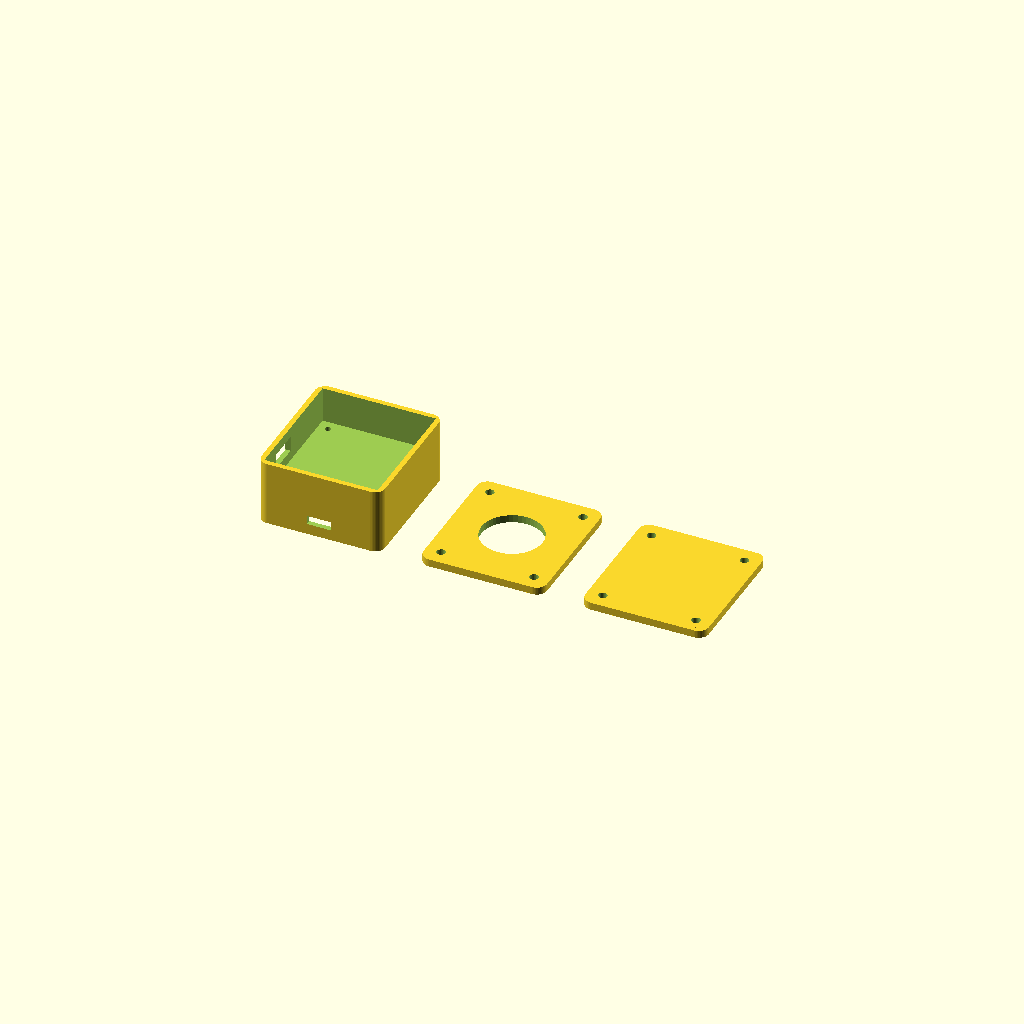
Cell 1 — every parameter at its default value.
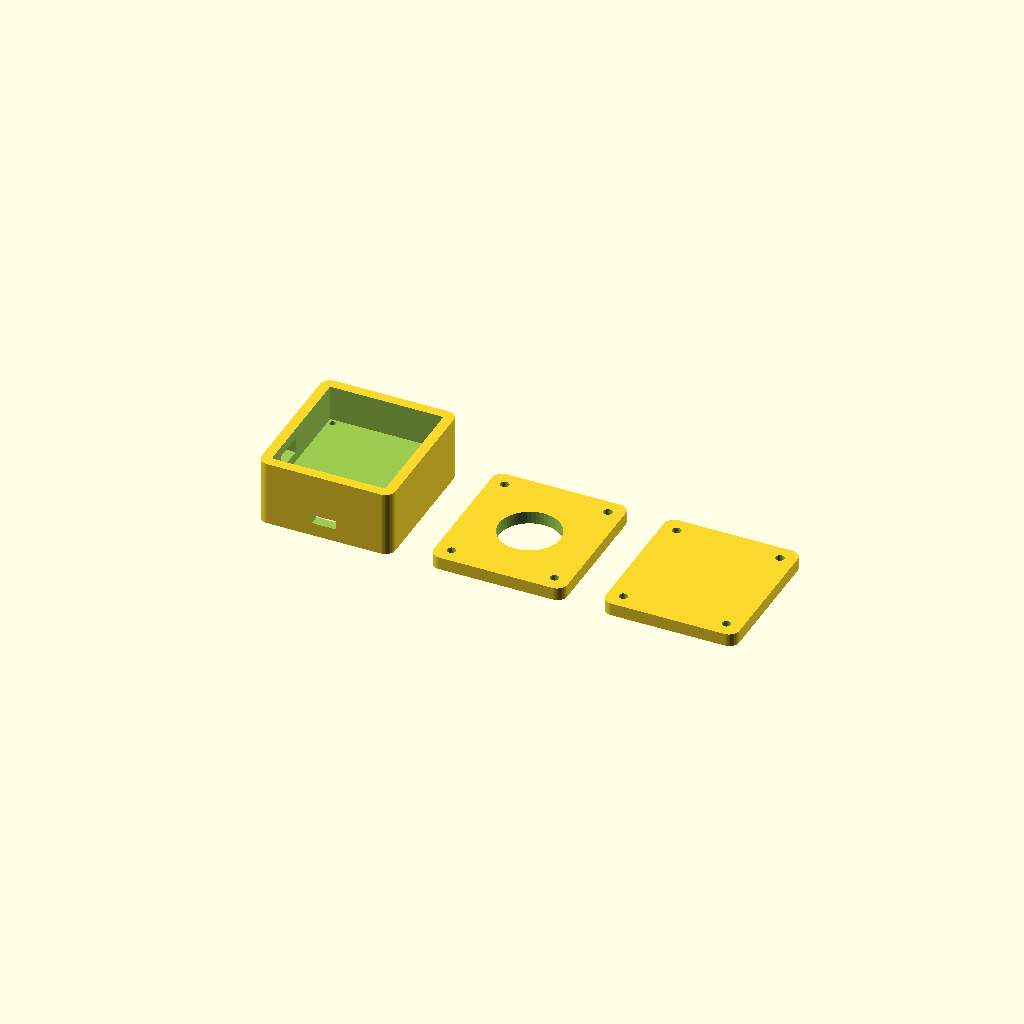
Cell 2 — epaisseur_paroi set to 4, the other parameters unchanged.
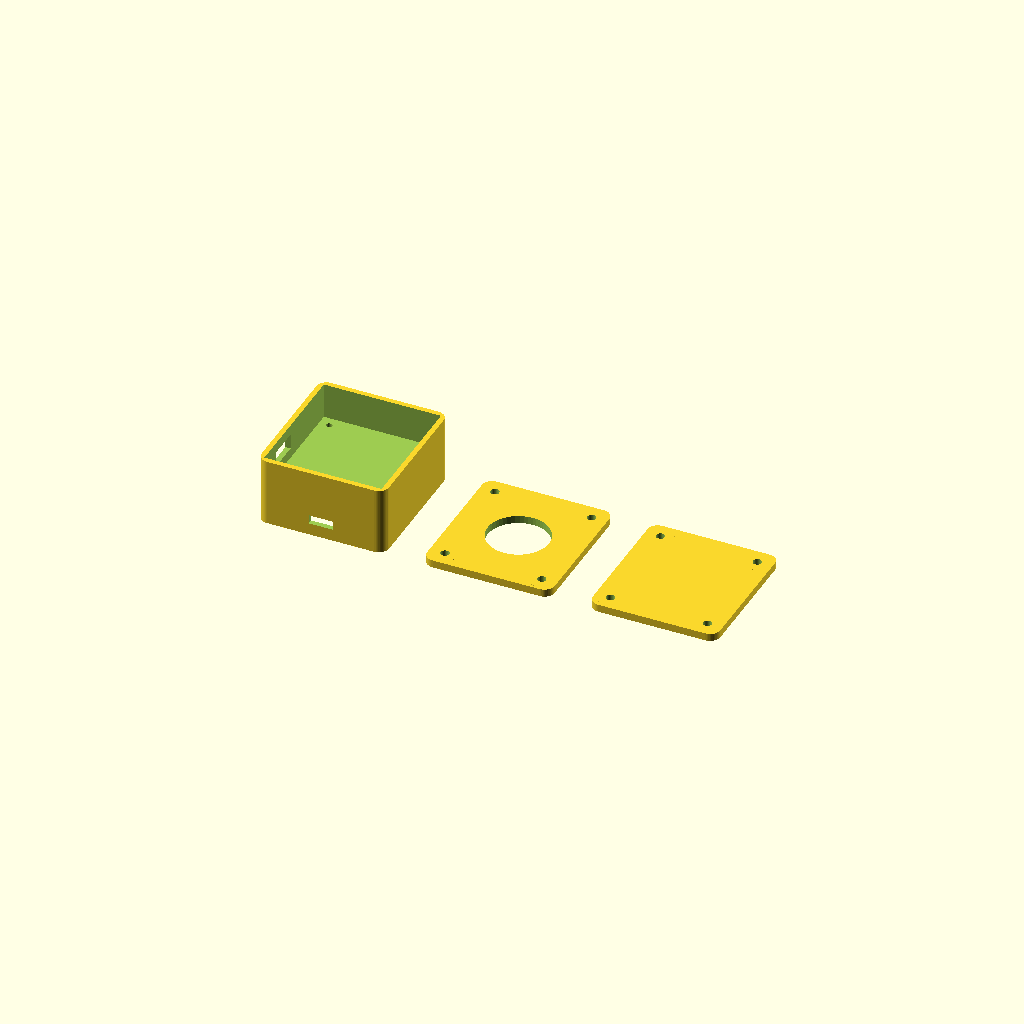
Cell 3: the same model with jeu = 1.
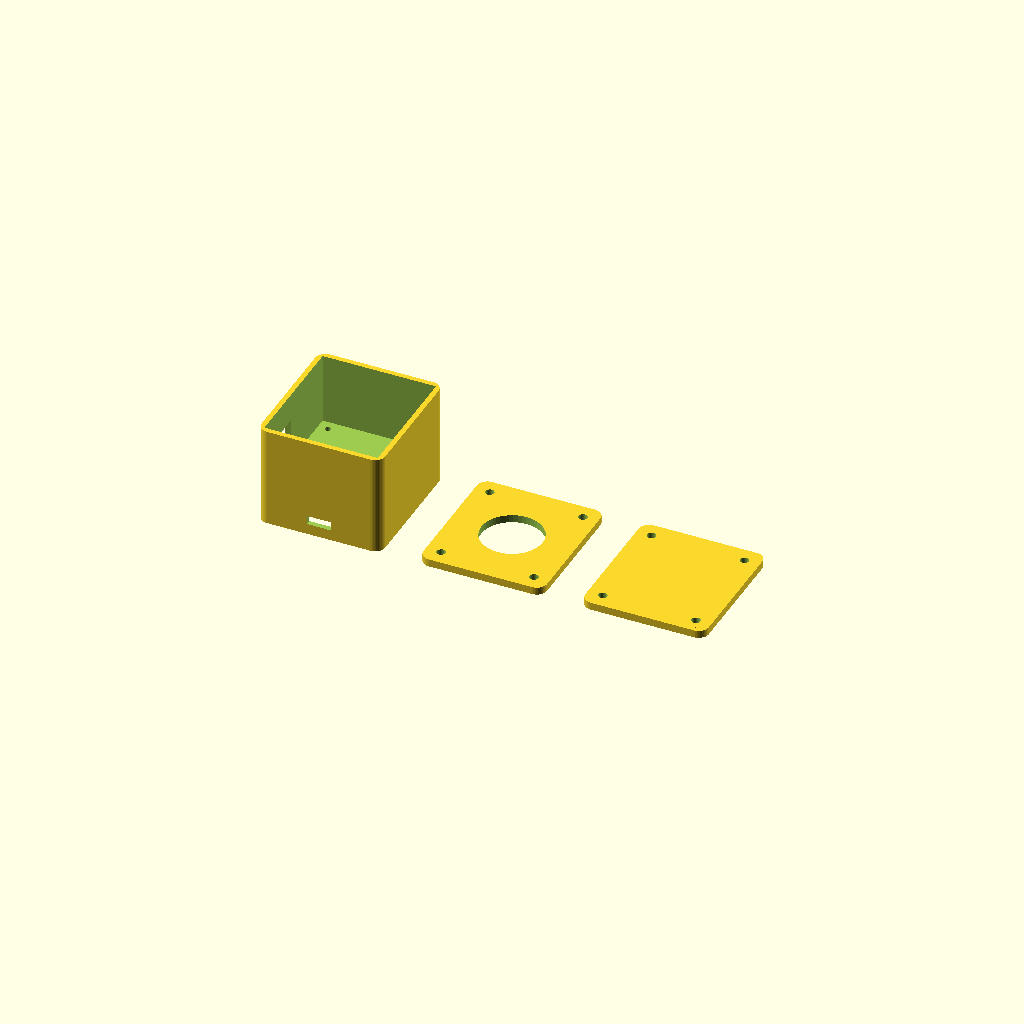
Cell 4: the same model with hauteur_headers = 28.
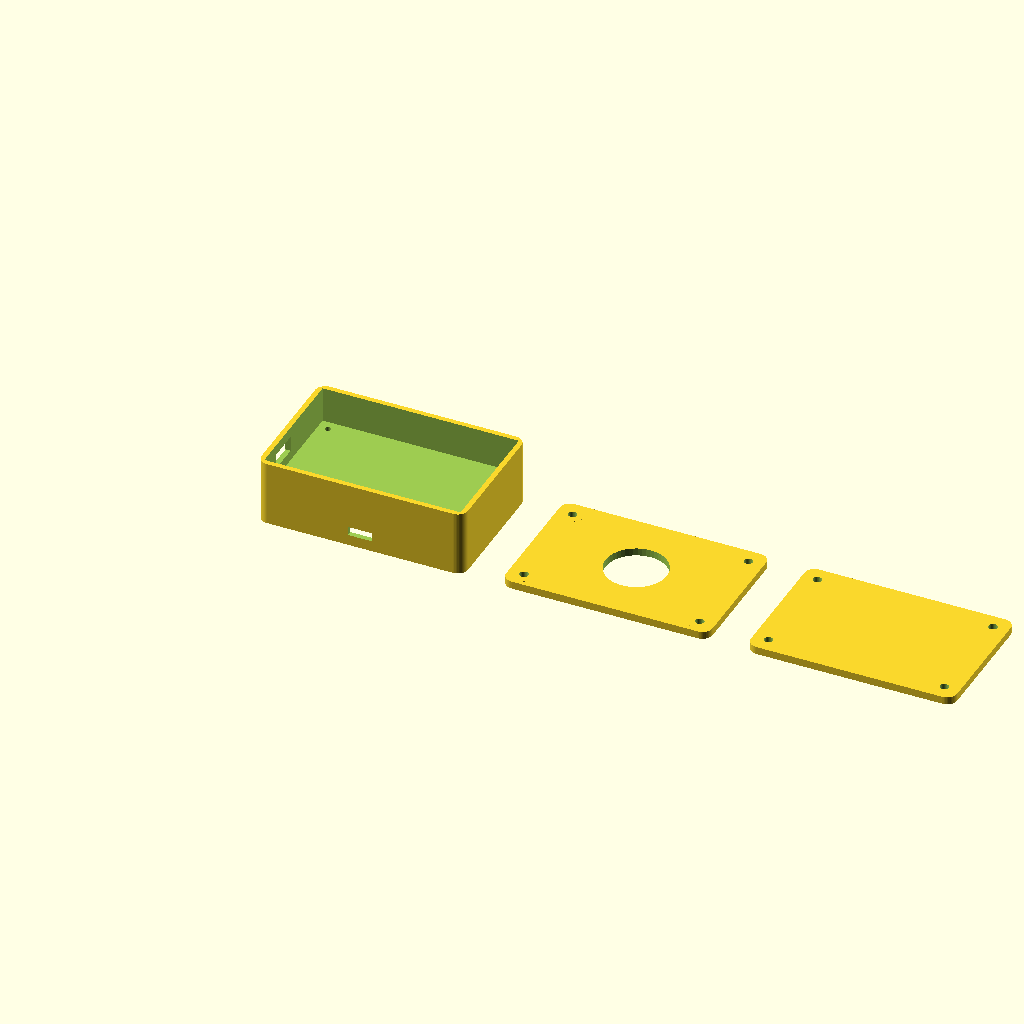
Cell 5: the same model with pcb_largeur_nano = 76.
All cells are drawn from one camera (rotation 55°, 0°, 25°, orthographic, colour scheme Cornfield), so only the parameter changes between them.
Source of the model, hardware/boitier_buzzer_equipe.scad:
// ==========================================================================
// BOÎTIER BUZZER ÉQUIPE — paramétrique, 2 variantes (Nano+nRF24 / ESP32)
// Architecture 2 étages démontables : étage PCB (modules sur connecteurs
// femelles) en haut avec le bouton, étage batterie en dessous avec sa
// propre trappe — accès à la batterie sans démonter l'électronique.
// ==========================================================================
// Basé sur docs/BOM_BUZZER_EQUIPE.md. Dimensions ESP32 (51,45 x 23,37mm,
// pas 2,54mm, entraxe rangées 22,86mm) vérifiées par recherche web pour un
// DOIT ESP32 DevKit V1 30 broches typique -- À REMESURER sur la carte
// réellement reçue (les clones varient). Dimensions Nano/nRF24/batterie
// toujours approximatives (voir BOM), à ajuster aussi.
//
// Modules montés sur connecteurs femelles (pas soudés directement) : la
// hauteur "hauteur_headers" ci-dessous doit couvrir header femelle +
// épaisseur du module + ses propres composants en hauteur.
//
// Je n'ai pas d'accès root dans cet environnement pour garder OpenSCAD
// installé en permanence : ce fichier a été rendu et vérifié (géométrie
// valide, "Simple: yes") au moment de l'écrire, mais RELISEZ-le et
// ouvrez-le vous-même dans OpenSCAD avant impression -- ne faites pas
// confiance au fichier les yeux fermés.
//
// Utilisation :
//   1. Ouvrez ce fichier dans OpenSCAD.
//   2. Choisissez la variante avec VARIANTE ci-dessous ("nano" ou "esp32").
//   3. F5 pour prévisualiser, F6 pour le rendu final, exportez en .stl.
// ==========================================================================

// ---- CHOIX DE LA VARIANTE ----
VARIANTE = "nano"; // "nano" ou "esp32"

// ---- PARAMÈTRES GÉNÉRAUX (communs aux deux variantes) ----
epaisseur_paroi  = 2.0;   // épaisseur des parois imprimées
jeu              = 0.5;   // jeu (clearance) autour des composants, par côté
hauteur_headers  = 14;    // au-dessus du plancher PCB : header femelle + module + ses composants
hauteur_shelf    = 1.6;   // épaisseur de l'étagère qui sépare étage PCB / étage batterie

// Empreinte de l'étage PCB (modules + connecteurs, côte à côte) -- voir
// note de dimensions ESP32 ci-dessus pour la variante "esp32"
pcb_largeur_nano   = 38;  // Nano (~18mm large) + nRF24 (~15mm) côte à côte + marge
pcb_longueur_nano  = 48;  // le plus long des deux modules (Nano ~43mm) + marge
// ESP32-DevKitC-32 (CH340C, USB-C) : dimensions CONFIRMEES par la fiche
// produit du modele envisage cote equipe -- 52 x 28mm, ~9.5g. Marge de
// degagement ajoutee pour le connecteur/les pattes de header.
pcb_largeur_esp32  = 34;  // 28mm de large + degagement
pcb_longueur_esp32 = 58;  // 52mm de long + marge

// Batterie LiPo (approximatif — À REMESURER sur la cellule réellement achetée)
batterie_nano_l   = 30;   // 500-600 mAh, typique
batterie_nano_p   = 25;
batterie_nano_h   = 7;
batterie_esp32_l  = 50;   // 1000-1200 mAh, typique — bien plus grande
batterie_esp32_p  = 34;
batterie_esp32_h  = 7;

// Module charge+protection+boost 3-en-1 ("Type-C USB 5V Step-Up Booster
// Lithium Battery Charging and Protection Module for Power Bank", ex.
// réf. 134N3P) — loge DANS L'ÉTAGE BATTERIE, à côté de la cellule (câblage
// BAT+/BAT- en parallèle sur la batterie, sortie 5V/GND remonte par la
// fente de passage de câbles jusqu'à J2 sur le PCB). Placé côte à côte
// avec la batterie le long de la largeur -- dimensions estimées
// génériques pour ce type de module, À REMESURER sur le module réellement
// reçu (elles varient pas mal d'un vendeur à l'autre).
module_charge_l = 26;   // longueur (mm)
module_charge_p = 18;   // largeur (mm)
module_charge_h = 6;    // épaisseur, composants compris (mm)

// Bouton "BUZZ" — type arcade, gros et satisfaisant à presser (pas un petit
// bouton tactile 6mm) : diamètre de perçage à ajuster selon le bouton choisi
bouton_diametre  = 24;

// Port USB-C du module de charge (cutout sur l'étage batterie)
usb_c_largeur    = 9.5;
usb_c_hauteur    = 3.5;

// Interrupteur (glissière) — cutout sur l'étage PCB (facile d'accès en haut)
interrupteur_largeur = 12;
interrupteur_hauteur = 6;

// Fente de passage de fils entre étage batterie et étage PCB (alimentation
// + cables du module de charge)
fente_cables_largeur = 10;
fente_cables_hauteur = 3;

// Vis (auto-taraudeuses dans bossages imprimés) -- 3 jeux : couvercle sup.
// -> corps, et corps -> trappe batterie
vis_diametre_ame = 2.4;   // âme pour vis M3 autotaraudeuse
bossage_diametre = 7;
marge_coin       = 6;     // distance des bossages par rapport aux coins

// ---- DIMENSIONS DÉRIVÉES SELON LA VARIANTE ----
pcb_largeur  = (VARIANTE == "esp32") ? pcb_largeur_esp32  : pcb_largeur_nano;
pcb_longueur = (VARIANTE == "esp32") ? pcb_longueur_esp32 : pcb_longueur_nano;
bat_l        = (VARIANTE == "esp32") ? batterie_esp32_l   : batterie_nano_l;
bat_p        = (VARIANTE == "esp32") ? batterie_esp32_p   : batterie_nano_p;
bat_h        = (VARIANTE == "esp32") ? batterie_esp32_h   : batterie_nano_h;

// Empreinte de l'étage batterie = batterie + module charge côte à côte
// (le long de la largeur), pas juste la batterie seule -- sinon le module
// ne rentre pas à côté d'elle dans la trappe du bas.
etage_bat_largeur  = bat_p + module_charge_p + jeu;
etage_bat_longueur = max(bat_l, module_charge_l);
etage_bat_hauteur  = max(bat_h, module_charge_h);

// Étages empilés (pas côte à côte) -> l'empreinte extérieure commune est
// la plus grande des deux compartiments, dans chaque dimension.
interieur_largeur  = max(pcb_largeur, etage_bat_largeur) + 2*jeu;
interieur_longueur = max(pcb_longueur, etage_bat_longueur) + 2*jeu;
exterieur_largeur  = interieur_largeur  + 2*epaisseur_paroi;
exterieur_longueur = interieur_longueur + 2*epaisseur_paroi;

hauteur_etage_pcb      = hauteur_headers;
hauteur_etage_batterie = etage_bat_hauteur + 2*jeu + 2; // +2mm de marge de manoeuvre

$fn = 48; // résolution des cercles/cylindres

// ---- BOÎTE ARRONDIE (helper) ----
module boite_arrondie(l, p, h, rayon) {
    hull() {
        for (x = [rayon, l - rayon])
            for (y = [rayon, p - rayon])
                translate([x, y, 0])
                    cylinder(h = h, r = rayon);
    }
}

// ---- POSITIONS DES BOSSAGES DE VIS (4 coins) ----
function pos_bossages() = [
    [marge_coin, marge_coin],
    [exterieur_largeur - marge_coin, marge_coin],
    [marge_coin, exterieur_longueur - marge_coin],
    [exterieur_largeur - marge_coin, exterieur_longueur - marge_coin]
];

// ==========================================================================
// CORPS PRINCIPAL : étage PCB (haut, fermé) + étagère + étage batterie
// (bas, OUVERT -- ferme par la trappe séparée). Un seul corps imprimé,
// mais deux volumes internes accessibles indépendamment : couvercle
// supérieur pour le PCB, trappe du dessous pour la batterie.
// ==========================================================================
module corps_principal() {
    hauteur_totale = hauteur_etage_pcb + hauteur_shelf + hauteur_etage_batterie;

    difference() {
        union() {
            boite_arrondie(exterieur_largeur, exterieur_longueur, hauteur_totale, 4);

            // Bossages de vis (pleins sur toute la hauteur, perces plus bas)
            for (pos = pos_bossages())
                translate([pos[0], pos[1], 0])
                    cylinder(h = hauteur_totale, d = bossage_diametre);
        }

        // Cavité étage batterie (en bas, ouverte vers le dessous)
        translate([epaisseur_paroi, epaisseur_paroi, -1])
            cube([interieur_largeur, interieur_longueur, hauteur_etage_batterie + 1]);

        // Cavité étage PCB (au-dessus de l'étagère, ouverte vers le dessus
        // -- fermée par le couvercle supérieur)
        translate([epaisseur_paroi, epaisseur_paroi, hauteur_etage_batterie + hauteur_shelf])
            cube([interieur_largeur, interieur_longueur, hauteur_etage_pcb + 1]);

        // Fente de passage des câbles à travers l'étagère
        translate([exterieur_largeur/2 - fente_cables_largeur/2,
                   epaisseur_paroi - 0.5,
                   hauteur_etage_batterie])
            cube([fente_cables_largeur, fente_cables_hauteur, hauteur_shelf + 1]);

        // Avant-trous vis (traversant tout le corps, tête côté couvercle sup.,
        // écrou/auto-taraudage côté trappe -- simplifié en trou simple ici)
        for (pos = pos_bossages())
            translate([pos[0], pos[1], -1])
                cylinder(h = hauteur_totale + 2, d = vis_diametre_ame);

        // Découpe USB-C sur l'étage batterie (accès au port de charge)
        translate([exterieur_largeur/2 - usb_c_largeur/2,
                   -1,
                   hauteur_etage_batterie/2 - usb_c_hauteur/2 + epaisseur_paroi/2])
            cube([usb_c_largeur, epaisseur_paroi + 2, usb_c_hauteur]);

        // Découpe interrupteur sur l'étage PCB (facile d'accès, près du haut)
        translate([-1,
                   marge_coin*2,
                   hauteur_etage_batterie + hauteur_shelf + hauteur_etage_pcb/2 - interrupteur_hauteur/2])
            cube([epaisseur_paroi + 2, interrupteur_largeur, interrupteur_hauteur]);
    }
}

// ==========================================================================
// COUVERCLE SUPÉRIEUR (étage PCB) -- avec le trou du bouton BUZZ
// ==========================================================================
module couvercle_superieur() {
    epaisseur_couvercle = epaisseur_paroi + 1;
    difference() {
        union() {
            boite_arrondie(exterieur_largeur, exterieur_longueur, epaisseur_couvercle, 4);
            for (pos = pos_bossages())
                translate([pos[0], pos[1], 0])
                    cylinder(h = epaisseur_couvercle, d = bossage_diametre + 2*jeu + 1);
        }
        for (pos = pos_bossages())
            translate([pos[0], pos[1], -1])
                cylinder(h = epaisseur_couvercle + 2, d = vis_diametre_ame + 1);

        translate([exterieur_largeur/2, exterieur_longueur/2, -1])
            cylinder(h = epaisseur_couvercle + 2, d = bouton_diametre);
    }
}

// ==========================================================================
// TRAPPE BATTERIE (étage du bas) -- démontable indépendamment du couvercle
// supérieur, pour changer/recharger la batterie sans toucher au PCB.
// ==========================================================================
module trappe_batterie() {
    epaisseur_trappe = epaisseur_paroi + 1;
    difference() {
        union() {
            boite_arrondie(exterieur_largeur, exterieur_longueur, epaisseur_trappe, 4);
            for (pos = pos_bossages())
                translate([pos[0], pos[1], 0])
                    cylinder(h = epaisseur_trappe, d = bossage_diametre + 2*jeu + 1);
        }
        for (pos = pos_bossages())
            translate([pos[0], pos[1], -1])
                cylinder(h = epaisseur_trappe + 2, d = vis_diametre_ame + 1);
    }
}

// ==========================================================================
// RENDU (les 3 pièces décalées côte à côte pour visualiser à l'impression)
// ==========================================================================
corps_principal();
translate([exterieur_largeur + 15, 0, 0])
    couvercle_superieur();
translate([2*(exterieur_largeur + 15), 0, 0])
    trappe_batterie();

echo(str("Variante : ", VARIANTE));
echo(str("Empreinte exterieure (L x P) : ", exterieur_largeur, " x ", exterieur_longueur, " mm"));
echo(str("Hauteur totale (corps + couvercle + trappe) : ",
    hauteur_etage_batterie + hauteur_shelf + hauteur_etage_pcb + 2*(epaisseur_paroi + 1), " mm"));
Customizer parameters (derived from the source; name, type, default, range or options):
VARIANTE: string, default "nano"
epaisseur_paroi: number, default 2
jeu: number, default 0.5
hauteur_headers: number, default 14
hauteur_shelf: number, default 1.6
pcb_largeur_nano: number, default 38
pcb_longueur_nano: number, default 48
pcb_largeur_esp32: number, default 34
pcb_longueur_esp32: number, default 58
batterie_nano_l: number, default 30
batterie_nano_p: number, default 25
batterie_nano_h: number, default 7
batterie_esp32_l: number, default 50
batterie_esp32_p: number, default 34
batterie_esp32_h: number, default 7
module_charge_l: number, default 26
module_charge_p: number, default 18
module_charge_h: number, default 6
bouton_diametre: number, default 24
usb_c_largeur: number, default 9.5
usb_c_hauteur: number, default 3.5
interrupteur_largeur: number, default 12
interrupteur_hauteur: number, default 6
fente_cables_largeur: number, default 10
fente_cables_hauteur: number, default 3
vis_diametre_ame: number, default 2.4
bossage_diametre: number, default 7
marge_coin: number, default 6
